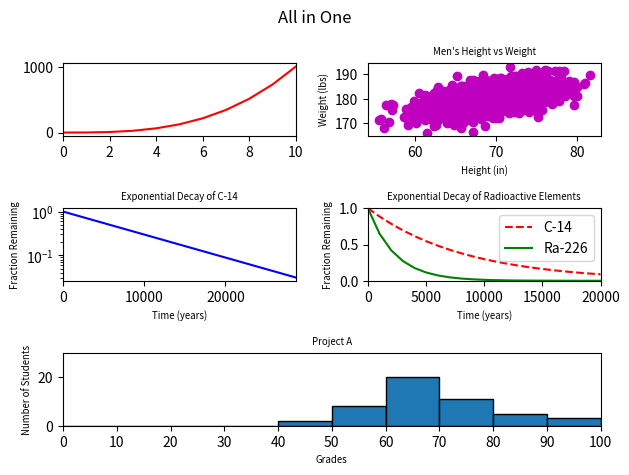

Reproduce this figure in Python.
#!/usr/bin/env python3
"""
more than one
"""
import numpy as np
import matplotlib.pyplot as plt

y0 = np.arange(0, 11) ** 3

mean = [69, 0]
cov = [[15, 8], [8, 15]]
np.random.seed(5)
x1, y1 = np.random.multivariate_normal(mean, cov, 2000).T
y1 += 180

x2 = np.arange(0, 28651, 5730)
r2 = np.log(0.5)
t2 = 5730
y2 = np.exp((r2 / t2) * x2)

x3 = np.arange(0, 21000, 1000)
r3 = np.log(0.5)
t31 = 5730
t32 = 1600
y31 = np.exp((r3 / t31) * x3)
y32 = np.exp((r3 / t32) * x3)

np.random.seed(5)
student_grades = np.random.normal(68, 15, 50)

fig = plt.figure()

fig.suptitle('All in One')

fig.add_subplot(321)
plt.xlim(0, len(y0) - 1)
plt.plot(range(len(y0)), y0, 'r-')

fig.add_subplot(322)
plt.plot(x1, y1, 'mo')
plt.xlabel('Height (in)', size='x-small')
plt.ylabel('Weight (lbs)', size='x-small')
plt.title('Men\'s Height vs Weight', size='x-small')

fig.add_subplot(323)
plt.plot(x2, y2, 'b-')
plt.xlabel('Time (years)', size='x-small')
plt.ylabel('Fraction Remaining', size='x-small')
plt.title('Exponential Decay of C-14', size='x-small')
plt.yscale('log')
plt.xlim(0, 28650)

fig.add_subplot(324)
c14, ra226 = plt.plot(x3, y31, 'r--', x3, y32, 'g-')
plt.xlabel('Time (years)', size='x-small')
plt.ylabel('Fraction Remaining', size='x-small')
plt.title('Exponential Decay of Radioactive Elements', size='x-small')
plt.axis([0, 20000, 0, 1])
plt.legend([c14, ra226], ['C-14', 'Ra-226'])

fig.add_subplot(313)
bins = [x * 10 for x in range(11)]
plt.hist(student_grades, align='mid', bins=bins, edgecolor='black')
plt.xlabel('Grades', size='x-small')
plt.xlim(0, 100)
plt.xticks(bins)
plt.ylabel('Number of Students', size='x-small')
plt.ylim(0, 30)
plt.title('Project A', size='x-small')

fig.tight_layout()
plt.show()
